3-way image classification set "dataset" from GitHub (farrelbima/guava_crystal); label vocabulary: grade A, grade B, grade C.

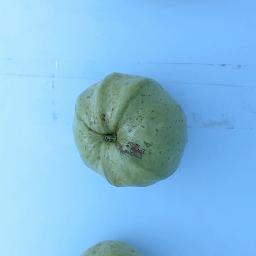
Label: grade C

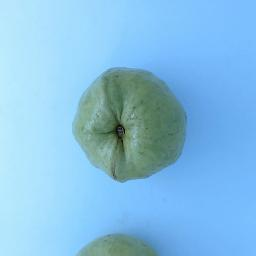
Label: grade C

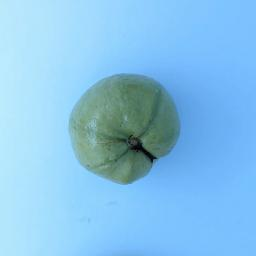
Label: grade C

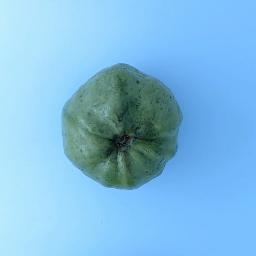
Label: grade B

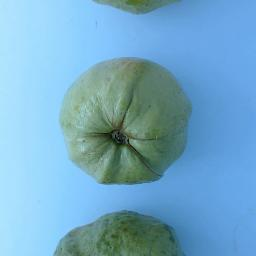
Label: grade A

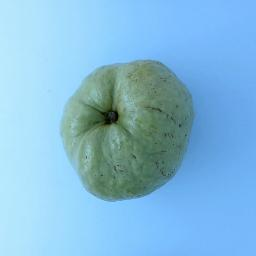
Label: grade A
